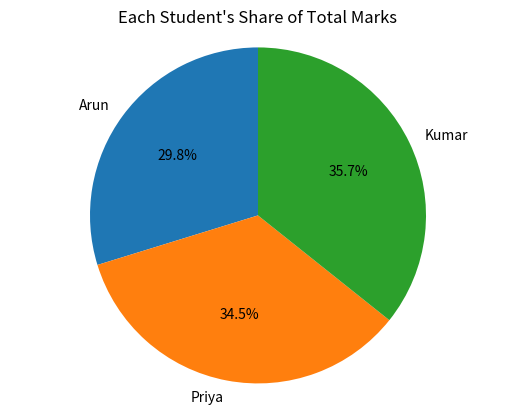

Write the Python code that produced this figure.
import matplotlib.pyplot as plt

students = ["Arun", "Priya", "Kumar"]
marks = [75, 87, 90]

plt.pie(marks, labels=students, autopct="%1.1f%%", startangle=90)
plt.title("Each Student's Share of Total Marks")
plt.axis("equal")  # Keep the pie chart circular
plt.show()
